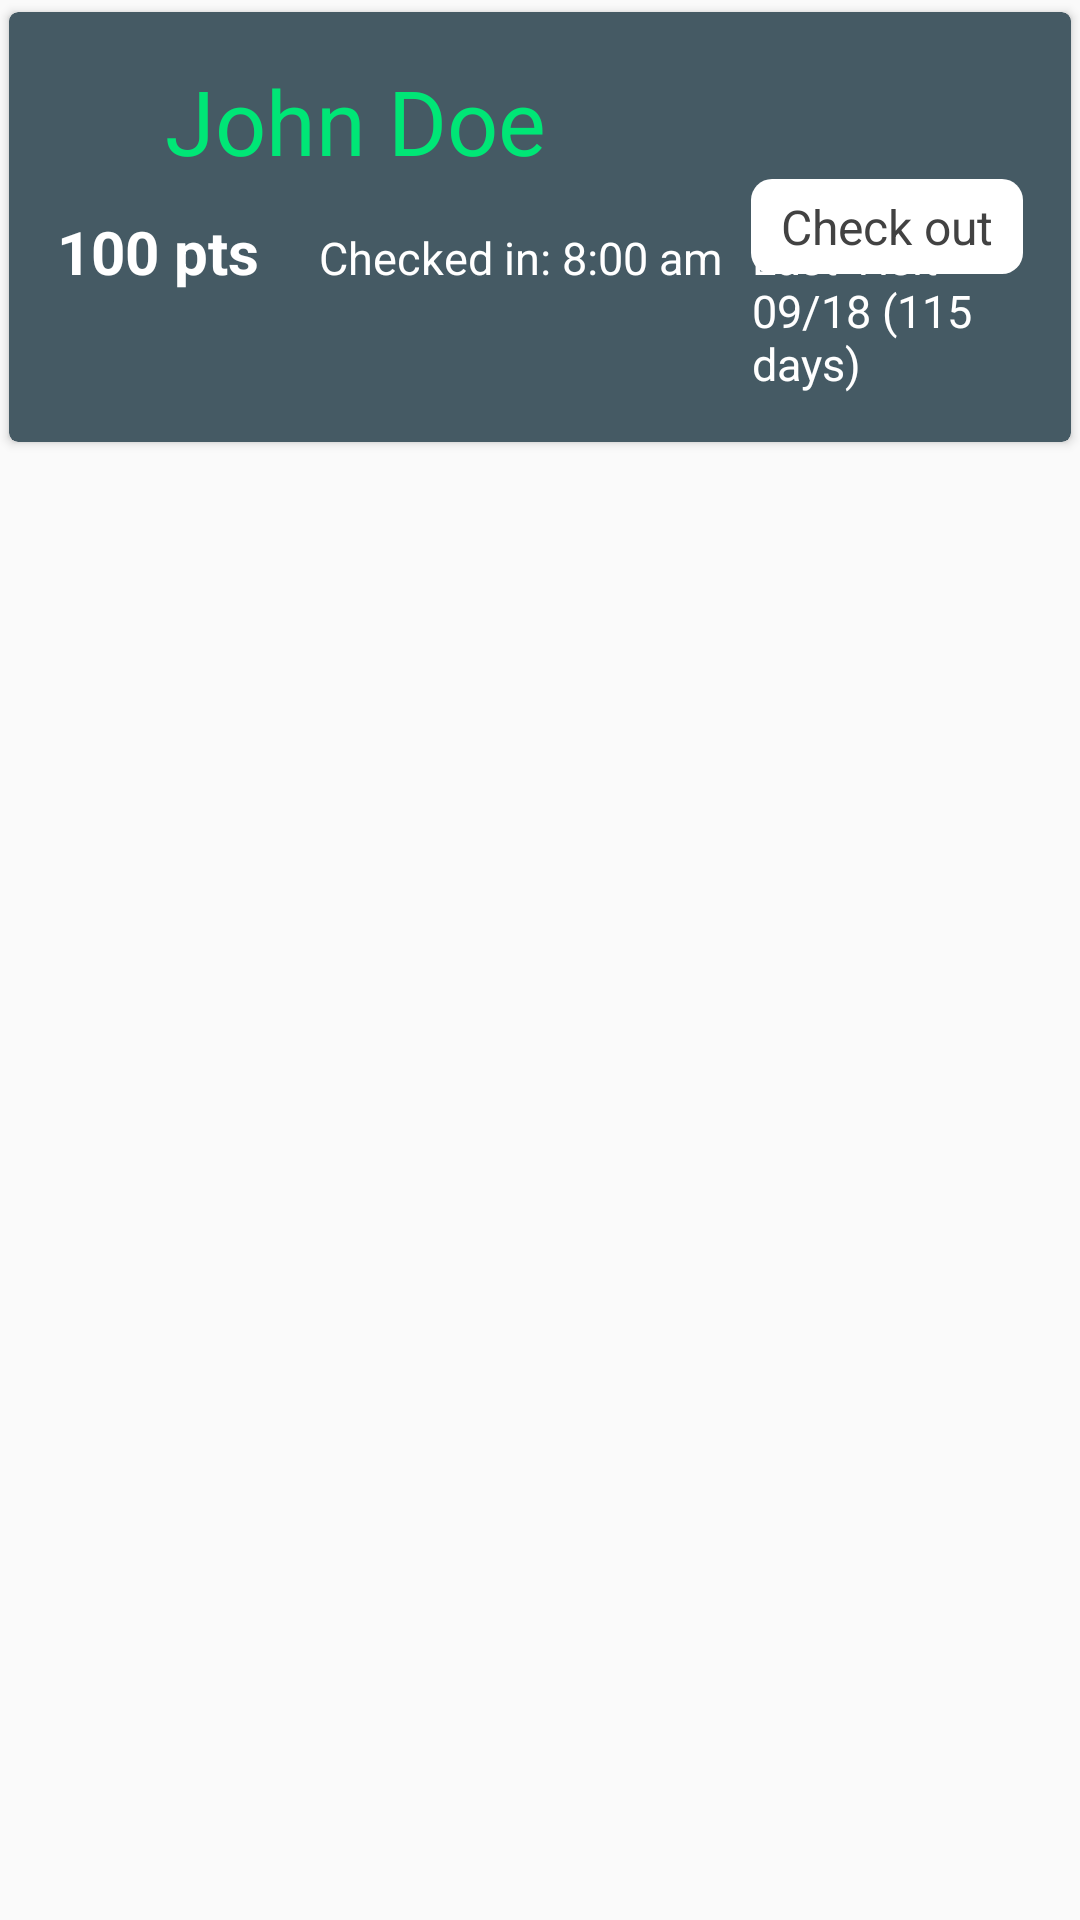

Here is an Android app screen rendered from its layout file. Give the layout XML and the strings, colors and styles it references.
<!-- AndroidManifest.xml: application theme AppTheme -->
<!-- res/layout/member_card.xml -->
<?xml version="1.0" encoding="utf-8"?>
<LinearLayout xmlns:android="http://schemas.android.com/apk/res/android"
    xmlns:app="http://schemas.android.com/apk/res-auto"
    android:orientation="vertical"
    android:layout_width="match_parent"
    android:layout_height="wrap_content"
    android:layout_marginBottom="10dp">

    <android.support.v7.widget.CardView
        android:paddingVertical="20dp"
        android:layout_width="match_parent"
        android:layout_height="wrap_content"
        android:id="@+id/cv"
        android:padding="16dp"
        app:cardBackgroundColor="@color/dark_green"
        app:cardCornerRadius="3dp"
        app:cardUseCompatPadding="true"
        app:elevation="10dp"
        >

        <RelativeLayout
            android:layout_width="match_parent"
            android:layout_height="wrap_content"
            android:padding="16dp"
            >

            <ImageView
                android:layout_width="wrap_content"
                android:layout_height="wrap_content"
                android:id="@+id/mem_photo"
                android:layout_alignParentLeft="true"
                android:layout_alignParentTop="true"
                android:layout_marginRight="16dp"
                android:src="@mipmap/user_img"
                />

            <TextView
                android:textColor="@color/nice_green"
                android:layout_width="wrap_content"
                android:layout_height="wrap_content"
                android:id="@+id/mem_name"
                android:text="John Doe"
                android:layout_toRightOf="@+id/mem_photo"
                android:textSize="30sp"
                android:layout_marginLeft="20dp"
                />

            <TextView
                android:id="@+id/lastVisit"
                android:textColor="@color/white"
                android:layout_marginLeft="10dp"
                android:layout_alignBaseline="@id/checkinTime"
                android:layout_toRightOf="@id/checkinTime"
                android:layout_width="wrap_content"
                android:layout_height="wrap_content"
                android:text="Last Visit 09/18 (115 days)"
                android:textSize="15sp"
                />

            <TextView
                android:layout_marginTop="10dp"
                android:textStyle="bold"
                android:textColor="@color/white"
                android:textSize="20sp"
                android:layout_width="wrap_content"
                android:layout_height="wrap_content"
                android:id="@+id/mem_points"
                android:text="100 pts"
                android:layout_below="@+id/mem_name"
                />

            <TextView
                android:id="@+id/checkinTime"
                android:layout_marginLeft="20dp"
                android:layout_alignBaseline="@id/mem_points"
                android:textSize="15sp"
                android:text="Checked in: 8:00 am"
                android:textColor="@color/white"
                android:layout_toRightOf="@id/mem_points"
                android:layout_width="wrap_content"
                android:layout_height="wrap_content" />

            <TextView
                android:paddingVertical="5dp"
                android:paddingHorizontal="10dp"
                android:id="@+id/checkoutBtn"
                android:textSize="16sp"
                android:textColor="@color/dark_gray"
                android:background="@drawable/round_corner_bg"
                android:layout_centerVertical="true"
                android:layout_alignParentRight="true"
                android:text="Check out"
                android:textAllCaps="false"
                android:layout_width="wrap_content"
                android:layout_height="wrap_content" />

        </RelativeLayout>

    </android.support.v7.widget.CardView>


</LinearLayout>
<!-- resources referenced by this layout -->
<resources>
  <color name="dark_gray">#424242</color>
  <color name="dark_green">#455A64</color>
  <color name="nice_green">#00E676</color>
  <color name="white">#FFFFFF</color>
  <!-- drawable round_corner_bg (drawable) -->
  <?xml version="1.0" encoding="UTF-8"?>
  <shape xmlns:android="http://schemas.android.com/apk/res/android">
      <solid android:color="#ffffffff"/>
  
      <stroke android:width="0dp"
          android:color="#ff000000" />
  
      <padding android:left="1dp"
          android:top="1dp"
          android:right="1dp"
          android:bottom="1dp" />
  
      <corners android:bottomRightRadius="7dp"
          android:bottomLeftRadius="7dp"
          android:topLeftRadius="7dp"
          android:topRightRadius="7dp" />
  </shape>
  <style name="AppTheme" parent="Theme.AppCompat.Light.NoActionBar">
          
          <item name="colorPrimary">@color/colorPrimary</item>
          <item name="colorPrimaryDark">@color/colorPrimaryDark</item>
          <item name="colorAccent">@color/colorAccent</item>
      </style>
  <color name="colorPrimary">#3F51B5</color>
  <color name="colorPrimaryDark">#303F9F</color>
  <color name="colorAccent">#FF4081</color>
</resources>
